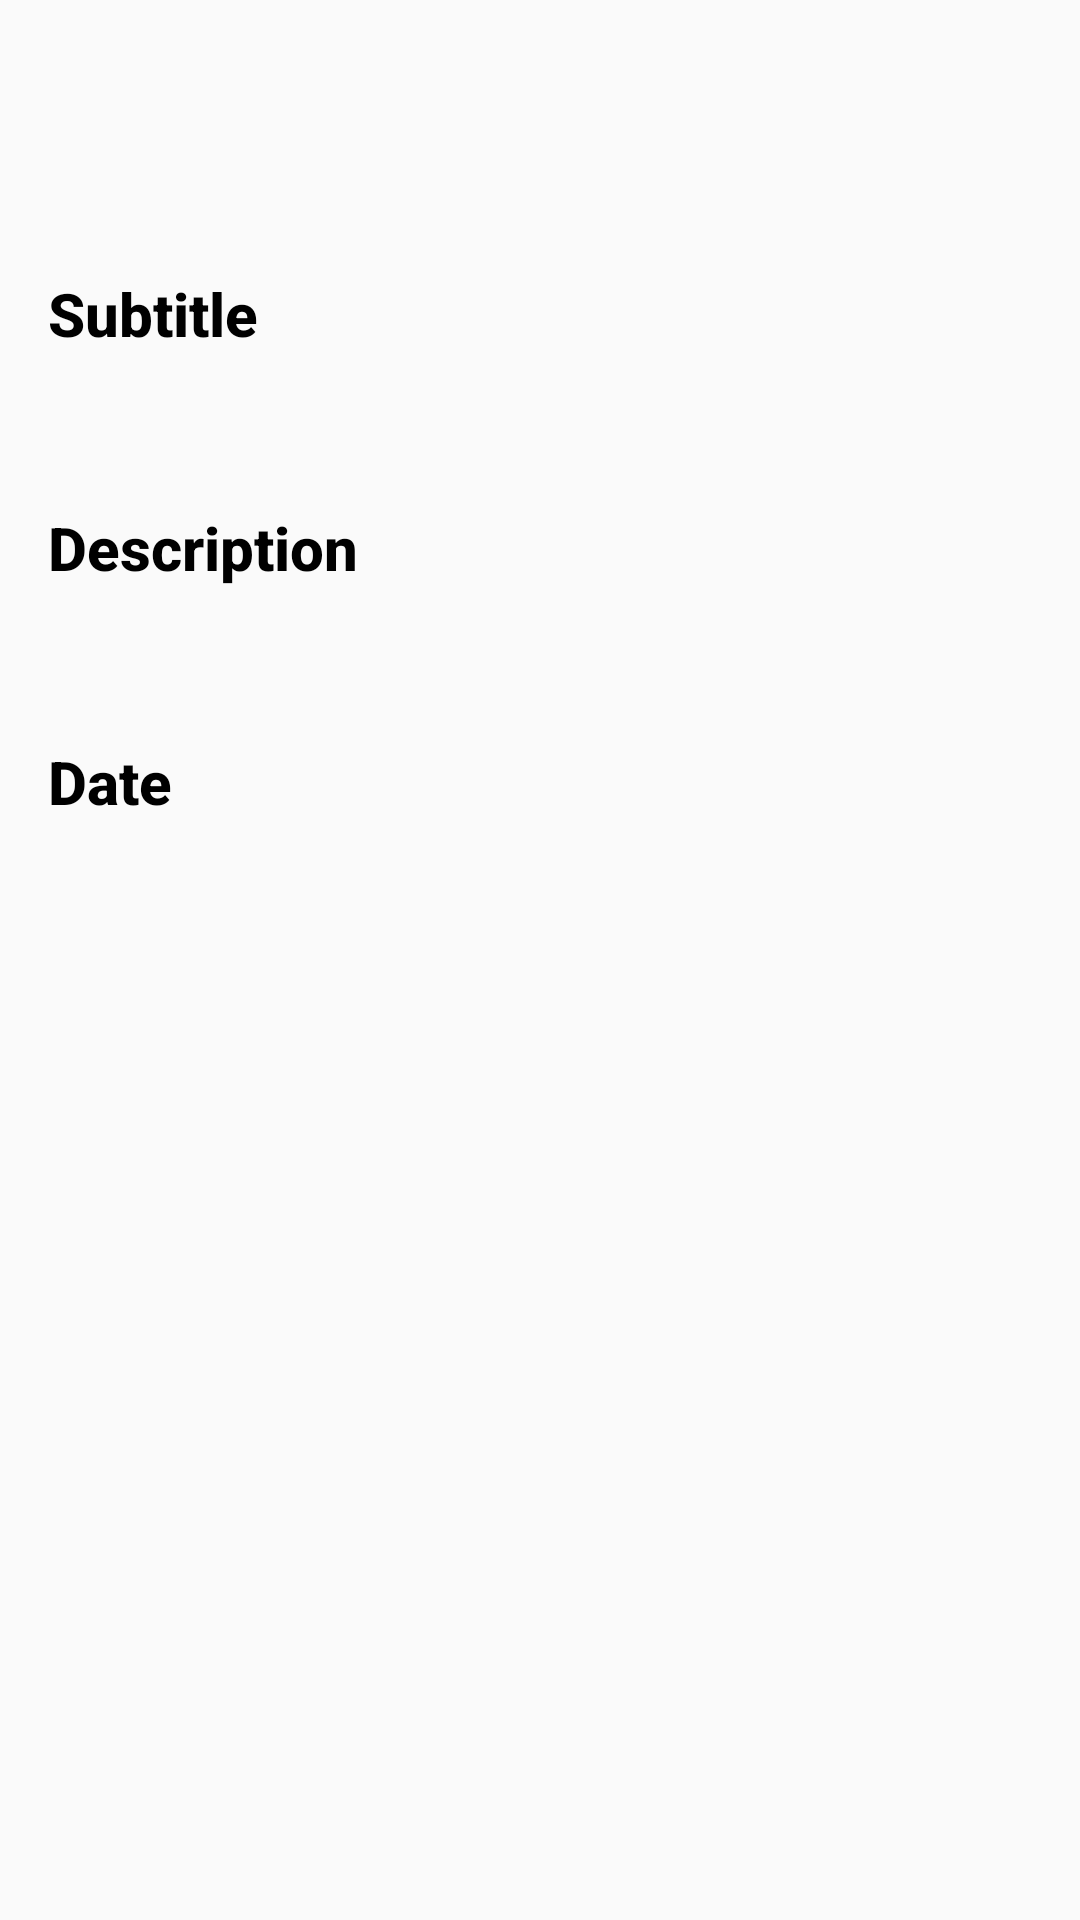

Produce the Android XML layout that renders to this screen, including the resource entries it uses.
<!-- AndroidManifest.xml: application theme AppTheme -->
<!-- res/layout/fragment_article_details.xml -->
<?xml version="1.0" encoding="utf-8"?>
<android.support.design.widget.CoordinatorLayout
    android:id="@+id/coordinatorLayout"
    xmlns:android="http://schemas.android.com/apk/res/android"
    xmlns:app="http://schemas.android.com/apk/res-auto"
    android:layout_width="match_parent"
    android:layout_height="match_parent"
    android:layout_alignParentTop="true">

    <android.support.v4.widget.NestedScrollView
        android:id="@+id/scrolling_container"
        android:layout_width="match_parent"
        android:layout_height="match_parent"
        android:layout_weight="1"
        app:layout_behavior="@string/appbar_scrolling_view_behavior">

        <LinearLayout
            android:layout_width="match_parent"
            android:layout_height="match_parent"
            android:orientation="vertical">

            
            <TextView
                android:id="@+id/article_title"
                android:layout_width="wrap_content"
                android:layout_height="wrap_content"
                android:layout_marginLeft="16dp"
                android:layout_marginRight="16dp"
                android:fontFamily="sans-serif-light"
                android:lineSpacingMultiplier="1.2"
                android:layout_marginTop="32dp"
                android:textAppearance="@style/TextAppearance.AppCompat.Title"
                android:textColor="@color/color_text_pink"/>

            
            <TextView
                android:id="@+id/label_subtitle"
                android:layout_width="wrap_content"
                android:layout_height="wrap_content"
                android:layout_marginLeft="16dp"
                android:layout_marginRight="16dp"
                android:layout_marginTop="32dp"
                android:text="@string/label_subtitle"
                android:textAppearance="@style/TextAppearance.AppCompat.Title"
                android:textStyle="bold"
                android:textColor="@color/color_text_black"/>

            <TextView
                android:id="@+id/article_subtitle"
                android:layout_width="wrap_content"
                android:layout_height="wrap_content"
                android:layout_marginLeft="16dp"
                android:layout_marginRight="16dp"
                android:fontFamily="sans-serif-light"
                android:textAppearance="@style/TextAppearance.AppCompat.Small"
                android:textColor="@color/color_text_black"/>

            
            <TextView
                android:id="@+id/label_description"
                android:layout_width="wrap_content"
                android:layout_height="wrap_content"
                android:layout_marginLeft="16dp"
                android:layout_marginRight="16dp"
                android:layout_marginTop="32dp"
                android:text="@string/label_description"
                android:textAppearance="@style/TextAppearance.AppCompat.Title"
                android:textStyle="bold"
                android:textColor="@color/color_text_black"/>

            <TextView
                android:id="@+id/article_description"
                android:layout_width="wrap_content"
                android:layout_height="wrap_content"
                android:layout_marginLeft="16dp"
                android:layout_marginRight="16dp"
                android:fontFamily="sans-serif-light"
                android:textAppearance="@style/TextAppearance.AppCompat.Small"
                android:textColor="@color/color_text_black"/>

            
            <TextView
                android:id="@+id/label_date"
                android:layout_width="wrap_content"
                android:layout_height="wrap_content"
                android:layout_marginLeft="16dp"
                android:layout_marginRight="16dp"
                android:layout_marginTop="32dp"
                android:text="@string/label_date"
                android:textAppearance="@style/TextAppearance.AppCompat.Title"
                android:textStyle="bold"
                android:textColor="@color/color_text_black"/>

            <TextView
                android:id="@+id/article_date"
                android:layout_width="wrap_content"
                android:layout_height="wrap_content"
                android:layout_marginLeft="16dp"
                android:layout_marginRight="16dp"
                android:fontFamily="sans-serif-light"
                android:textAppearance="@style/TextAppearance.AppCompat.Small"
                android:textColor="@color/color_text_black"/>
        </LinearLayout>
    </android.support.v4.widget.NestedScrollView>

</android.support.design.widget.CoordinatorLayout>
<!-- resources referenced by this layout -->
<resources>
  <color name="color_text_black">#000000</color>
  <color name="color_text_pink">@color/colorAccent</color>
  <string name="label_date">Date</string>
  <string name="label_description">Description</string>
  <string name="label_subtitle">Subtitle</string>
  <style name="AppTheme" parent="Theme.AppCompat.Light.NoActionBar">
          
          <item name="colorPrimary">@color/colorPrimary</item>
          <item name="colorPrimaryDark">@color/colorPrimaryDark</item>
          <item name="colorAccent">@color/colorAccent</item>
      </style>
  
      +
  <color name="colorAccent">#FF4081</color>
  <color name="colorPrimary">#3F51B5</color>
  <color name="colorPrimaryDark">#303F9F</color>
</resources>
